Run: headless pygame with SDL's dummy video driver; simulated clock (each Clock.tick advances the game by its frame time, no real sleeping); random seed 0; keys injected as events and as key.get_pressed() state; no mouse input.
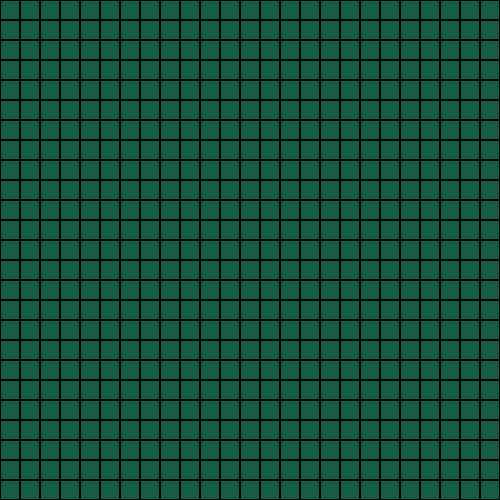
Frame 1 of 4 · flips 1–60 · no input
Frame 2 of 4 · flips 61–180 · tapped SPACE, RETURN · held RIGHT (→), D · screen unchanged from frame 1, image omitted
Frame 3 of 4 · flips 181–300 · held DOWN (↓), S · screen unchanged from frame 2, image omitted
Frame 4 of 4 · flips 301–420 · held LEFT (←), A, UP (↑), W · screen unchanged from frame 3, image omitted

The pygame program that drew these frames:

import pygame

WIN_WIDTH = 500
WIN_HEIGHT = 500
BG_COLOR = (20, 92, 68)
WHITE = (255, 255, 255)

class Box:
  def __init__(self, row, column, height, width):
    self.r = row 
    self.c = column 
    self.h = height
    self.w = width
  
  def draw(self, surf):
    rect = pygame.Rect(self.c * self.w, self.r * self.h, self.w, self.h)
    pygame.draw.rect(surf, (0,0,0), rect, 1)



def make_grid(rows, cols):
  width = WIN_WIDTH / cols 
  height = WIN_HEIGHT / rows 
  boxlist = []
  for r in range(rows):
    column = []
    for c in range(cols):
      box = Box(r, c, height, width)
      column.append(box)
    boxlist.append(column)
  return boxlist

def draw_grid(grid, surf):
  for line in grid:
    for box in line:
      box.draw(surf)

def main():
  screen = pygame.display.set_mode((WIN_WIDTH, WIN_HEIGHT))
  pygame.display.set_caption('Snake')
  screen.fill(BG_COLOR)
  pygame.display.flip()
  grid = make_grid(25, 25)
  running = True
  while running:
    screen.fill(BG_COLOR)
    for event in pygame.event.get(): 
      if event.type == pygame.QUIT or event.type == pygame.KEYDOWN and event.key == pygame.K_ESCAPE:
        running = False
    draw_grid(grid, screen)
    pygame.display.flip()
  pygame.quit()

if __name__ == '__main__':
  main()
